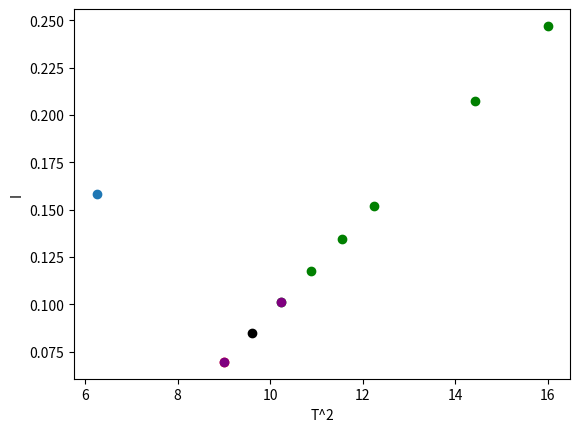

Write Python code to recreate this figure.
from matplotlib import pyplot
from math import pi
x0=[2.5**2]
y0=[2.5**2/(4*pi**2)]
xk=[9]
yk=[9/4/pi**2-y0[0]]
xx=[4**2]
xy=[3.8**2]
xz=[3.2**2]
yx=[16/4/pi**2-y0[0]]
yy=[3.8**2/4/pi**2-y0[0]]
yz=[3.2**2/4/pi**2-y0[0]]
xp=[3.3**2]
yp=[3.3**2/4/pi**2-y0[0]]
xe=[3.4**2]
ye=[3.4**2/4/pi**2-y0[0]]
xd=[3.5**2]
yd=[3.5**2/4/pi**2-y0[0]]
xd1=[3.2**2]
yd1=[3.2**2/4/pi**2-y0[0]]
xh1=[9]
yh1=[9/4/pi**2-y0[0]]
xh2=[3.1**2]
yh2=[3.1**2/4/pi**2-y0[0]]
pyplot.xlabel('T^2')
pyplot.ylabel('I')
pyplot.scatter(x0, y0)
pyplot.scatter(xk, yk, c='red')
pyplot.scatter(xx, yx, c='green')
pyplot.scatter(xy, yy, c='green')
pyplot.scatter(xz, yz, c='green')
pyplot.scatter(xp, yp, c='green')
pyplot.scatter(xe, ye, c='green')
pyplot.scatter(xd, yd, c='green')
pyplot.scatter(xh1, yh1, c='purple')
pyplot.scatter(xd1, yd1, c='purple')
pyplot.scatter(xh2, yh2, c='black')
pyplot.show()